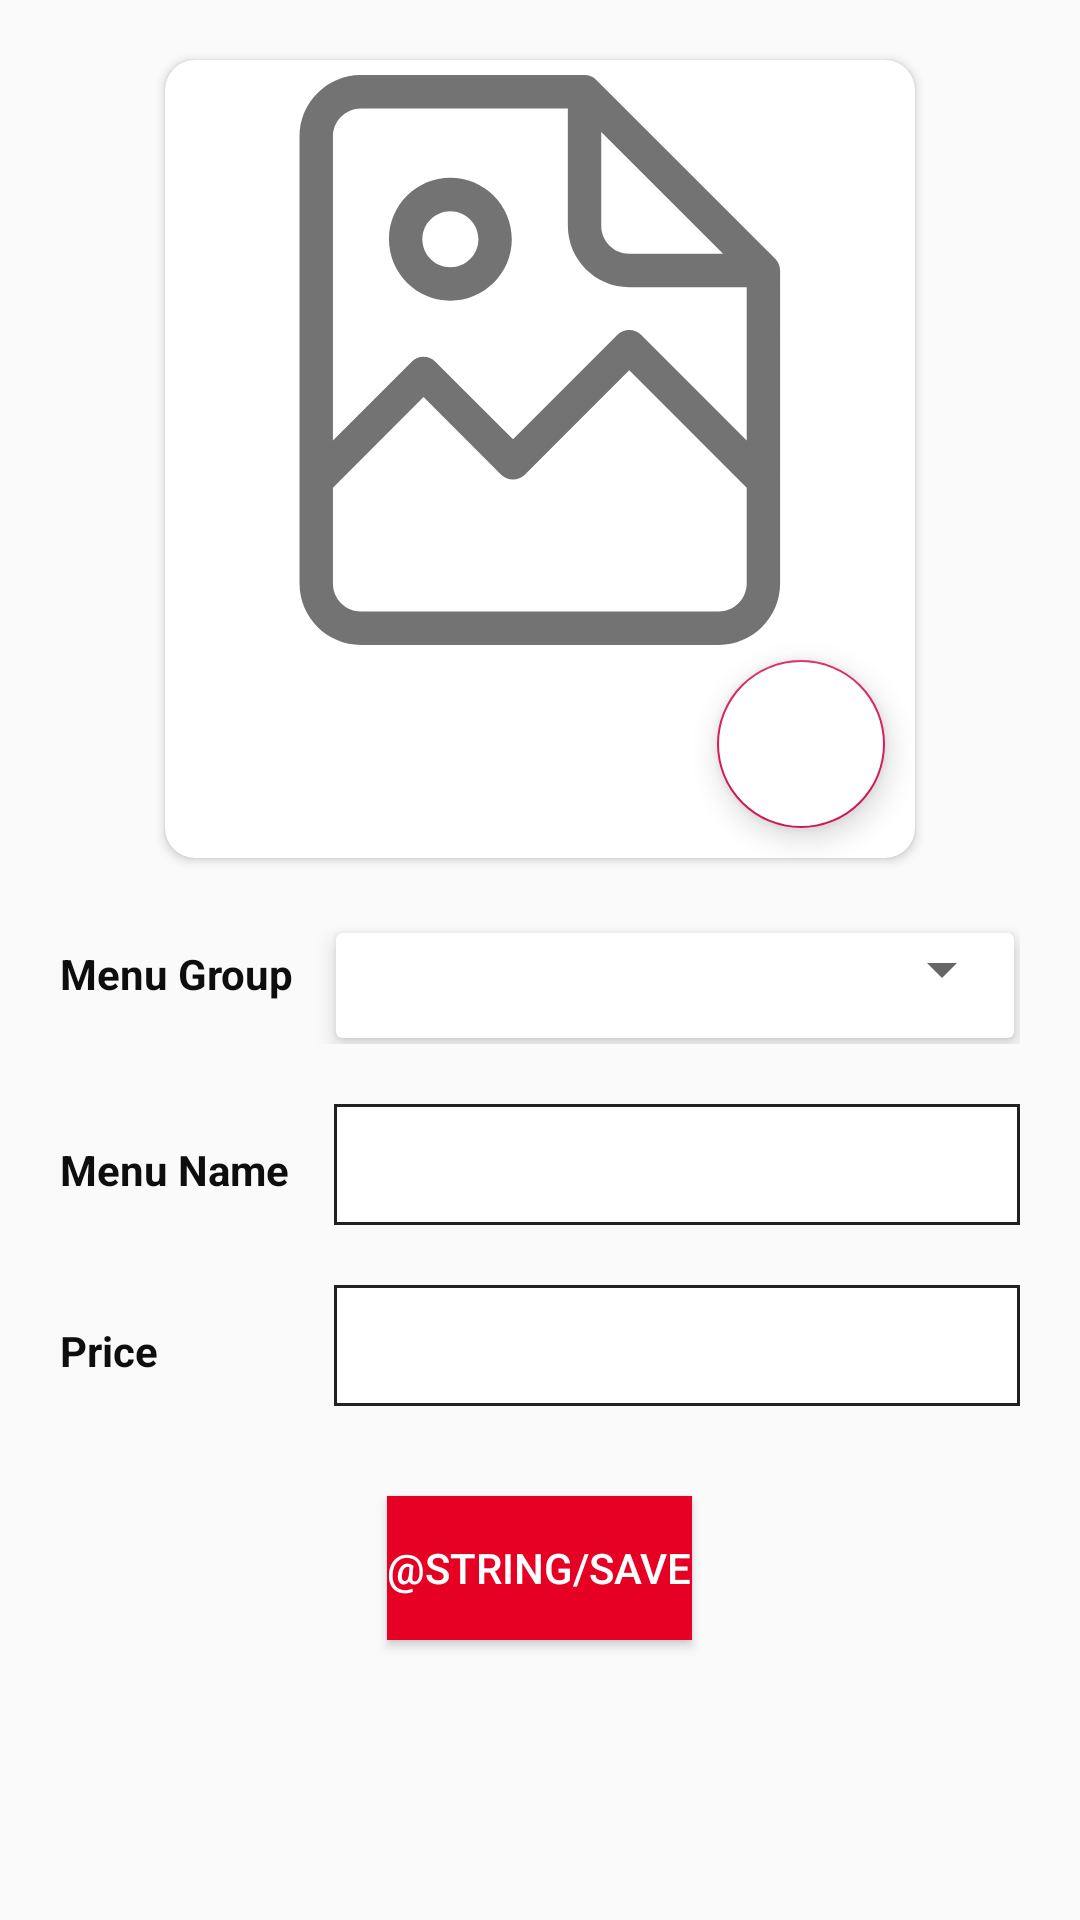

Android layout source for this screen:
<!-- AndroidManifest.xml: application theme AppTheme -->
<!-- res/layout/activity_add_menu_item.xml -->
<?xml version="1.0" encoding="utf-8"?>
<RelativeLayout xmlns:android="http://schemas.android.com/apk/res/android"
    xmlns:app="http://schemas.android.com/apk/res-auto"
    android:orientation="vertical"
    android:layout_width="match_parent"
    android:layout_height="match_parent">
    <ScrollView
        android:layout_width="match_parent"
        android:layout_height="match_parent">
        <LinearLayout
            android:layout_width="match_parent"
            android:layout_height="wrap_content"
            android:orientation="vertical">

            <androidx.cardview.widget.CardView
                android:layout_width="250dp"
                android:layout_height="wrap_content"
                android:layout_gravity="center"
                app:cardCornerRadius="10dp"
                android:layout_marginTop="20dp"
                android:layout_marginBottom="3dp">

                <LinearLayout
                    android:layout_width="match_parent"
                    android:layout_height="wrap_content"
                    android:orientation="vertical">
                    <ImageView
                        android:layout_width="match_parent"
                        android:layout_height="200dp"
                        android:src="@drawable/ic_photo"
                        android:padding="5dp"
                        android:id="@+id/menu_item_img"/>
                    <com.google.android.material.floatingactionbutton.FloatingActionButton
                        android:layout_width="wrap_content"
                        android:layout_height="wrap_content"
                        android:layout_gravity="end"
                        android:id="@+id/fb_camera"
                        android:src="@drawable/ic_ar_camera"
                        android:layout_marginBottom="10dp"
                        android:layout_marginRight="10dp"
                        android:backgroundTint="@color/colorWhite"/>
                </LinearLayout>

            </androidx.cardview.widget.CardView>
            <LinearLayout
                android:layout_margin="10dp"
                android:layout_width="match_parent"
                android:layout_height="wrap_content"
                android:orientation="vertical">
                <LinearLayout
                    android:layout_width="match_parent"
                    android:layout_height="wrap_content"
                    android:orientation="vertical">
                    <LinearLayout
                        android:padding="10dp"
                        android:layout_width="match_parent"
                        android:layout_height="wrap_content"
                        android:orientation="horizontal">
                        <TextView
                            android:layout_marginBottom="4dp"
                            android:layout_width="0dp"
                            android:layout_height="wrap_content"
                            android:layout_weight="1"
                            android:layout_gravity="center_vertical"
                            android:textColor="@color/colorBlack"
                            android:text="Menu Group"
                            android:textStyle="bold"/>
                        <androidx.cardview.widget.CardView
                            android:layout_width="0dp"
                            android:layout_height="35dp"
                            app:cardElevation="4dp"
                            android:layout_margin="2dp"
                            android:layout_weight="2.5">
                            <Spinner
                                android:layout_width="match_parent"
                                android:layout_height="wrap_content"
                                android:layout_weight="2"
                                android:id="@+id/category_spinner"
                                android:padding="8dp"
                                />
                        </androidx.cardview.widget.CardView>

                    </LinearLayout>

                    <LinearLayout
                        android:padding="10dp"
                        android:layout_width="match_parent"
                        android:layout_height="wrap_content"
                        android:orientation="horizontal">
                        <TextView
                            android:layout_width="0dp"
                            android:layout_height="wrap_content"
                            android:layout_weight="1"
                            android:textColor="@color/colorBlack"
                            android:text="Menu Name"
                            android:textStyle="bold"/>
                        <EditText
                            android:background="@drawable/shape"
                            android:inputType="textPersonName"

                            android:layout_width="0dp"
                            android:layout_height="wrap_content"
                            android:layout_weight="2.5"
                            android:id="@+id/edt_menu_name"
                            android:padding="8dp"
                            />
                    </LinearLayout>
                    <LinearLayout
                        android:padding="10dp"
                        android:layout_width="match_parent"
                        android:layout_height="wrap_content"
                        android:orientation="horizontal">
                        <TextView
                            android:layout_width="0dp"
                            android:layout_height="wrap_content"
                            android:layout_weight="1"
                            android:textColor="@color/colorBlack"
                            android:text="Price"
                            android:textStyle="bold"/>
                        <EditText
                            android:background="@drawable/shape"
                            android:inputType="number"
                            android:layout_width="0dp"
                            android:layout_height="wrap_content"
                            android:layout_weight="2.5"
                            android:id="@+id/edt_price"
                            android:padding="8dp"
                            />
                    </LinearLayout>
                    <Button
                        android:layout_width="wrap_content"
                        android:layout_height="wrap_content"
                        android:id="@+id/btn_save_menu"
                        android:layout_gravity="center_horizontal"
                        android:layout_marginTop="20dp"
                        android:layout_marginBottom="20dp"
                        android:background="@color/colorPrimary"
                        android:textColor="#ffffff"
                        android:text="@string/save"/>
                </LinearLayout>
            </LinearLayout>
        </LinearLayout>
    </ScrollView>

    </RelativeLayout>
<!-- resources referenced by this layout -->
<resources>
  <color name="colorBlack">#0E0E0E</color>
  <color name="colorPrimary">#e60023</color>
  <color name="colorWhite">#ffffff</color>
  <!-- drawable ic_photo (drawable) -->
  <vector xmlns:android="http://schemas.android.com/apk/res/android"
      android:width="512dp"
      android:height="512dp"
      android:viewportWidth="512"
      android:viewportHeight="512">
    <path
        android:fillColor="#737373"
        android:pathData="m471.668,364.48v-188.813c0,-3.98 -1.578,-7.797 -4.395,-10.609l-160.668,-160.664c-2.813,-2.816 -6.629,-4.395 -10.605,-4.395h-200.832c-30.422,0 -55.168,24.746 -55.168,55.168v401.664c0,30.422 24.746,55.168 55.168,55.168h321.332c30.422,0 55.168,-24.746 55.168,-55.168zM311,51.215 L420.453,160.668h-84.285c-13.879,0 -25.168,-11.289 -25.168,-25.168zM95.168,30h185.832v105.5c0,30.418 24.746,55.168 55.168,55.168h105.5v137.605l-94.895,-94.895c-2.813,-2.813 -6.629,-4.395 -10.605,-4.395 -3.98,0 -7.793,1.582 -10.605,4.395l-93.828,93.824 -69.727,-69.727c-2.813,-2.813 -6.629,-4.395 -10.605,-4.395 -3.98,0 -7.797,1.582 -10.609,4.395l-70.793,70.797v-273.105c0,-13.879 11.289,-25.168 25.168,-25.168zM416.5,482h-321.332c-13.879,0 -25.168,-11.289 -25.168,-25.168v-86.133l81.402,-81.402 69.727,69.727c2.813,2.816 6.629,4.395 10.605,4.395 3.98,0 7.793,-1.578 10.609,-4.395l93.824,-93.828 105.5,105.5v86.137c0,13.879 -11.289,25.168 -25.168,25.168zM416.5,482"/>
    <path
        android:fillColor="#737373"
        android:pathData="m175.5,202.68c30.418,0 55.168,-24.746 55.168,-55.164 0,-30.422 -24.75,-55.168 -55.168,-55.168s-55.164,24.746 -55.164,55.168c0,30.418 24.746,55.164 55.164,55.164zM175.5,122.348c13.879,0 25.168,11.289 25.168,25.168 0,13.875 -11.289,25.164 -25.168,25.164 -13.875,0 -25.164,-11.289 -25.164,-25.164 0,-13.879 11.289,-25.168 25.164,-25.168zM175.5,122.348"/>
  </vector>
  <!-- drawable shape (drawable) -->
  <?xml version="1.0" encoding="utf-8"?>
  <shape
      android:shape="rectangle"
      xmlns:android="http://schemas.android.com/apk/res/android">
  
      <stroke
          android:width="1dp"
          android:color="#212121"/>
  
      <solid
          android:color="@color/colorWhite"/>
  
  
      
  </shape>
  <style name="AppTheme" parent="Theme.AppCompat.Light.DarkActionBar">
          
          <item name="colorPrimary">@color/colorPrimary</item>
          <item name="colorPrimaryDark">@color/colorPrimaryDark</item>
          <item name="colorAccent">@color/colorAccent</item>
      </style>
  <color name="colorPrimaryDark">#ab0000</color>
  <color name="colorAccent">#D81B60</color>
</resources>
